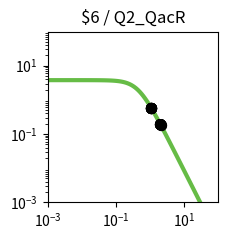

The matplotlib source for this figure: (Note: this script raises an exception after producing the figure.)
import matplotlib.pyplot as plt
import matplotlib.ticker as ticker
import numpy as np

fig, ax = plt.subplots(figsize=(2.5,2.5))

plt.xlim(1.000000e-03, 1.000000e+02)
plt.ylim(1.000000e-03, 1.000000e+02)

x = np.array([1.000000e-03,1.122018e-03,1.258925e-03,1.412538e-03,1.584893e-03,1.778279e-03,1.995262e-03,2.238721e-03,2.511886e-03,2.818383e-03,3.162278e-03,3.548134e-03,3.981072e-03,4.466836e-03,5.011872e-03,5.623413e-03,6.309573e-03,7.079458e-03,7.943282e-03,8.912509e-03,1.000000e-02,1.122018e-02,1.258925e-02,1.412538e-02,1.584893e-02,1.778279e-02,1.995262e-02,2.238721e-02,2.511886e-02,2.818383e-02,3.162278e-02,3.548134e-02,3.981072e-02,4.466836e-02,5.011872e-02,5.623413e-02,6.309573e-02,7.079458e-02,7.943282e-02,8.912509e-02,1.000000e-01,1.122018e-01,1.258925e-01,1.412538e-01,1.584893e-01,1.778279e-01,1.995262e-01,2.238721e-01,2.511886e-01,2.818383e-01,3.162278e-01,3.548134e-01,3.981072e-01,4.466836e-01,5.011872e-01,5.623413e-01,6.309573e-01,7.079458e-01,7.943282e-01,8.912509e-01,1.000000e+00,1.122018e+00,1.258925e+00,1.412538e+00,1.584893e+00,1.778279e+00,1.995262e+00,2.238721e+00,2.511886e+00,2.818383e+00,3.162278e+00,3.548134e+00,3.981072e+00,4.466836e+00,5.011872e+00,5.623413e+00,6.309573e+00,7.079458e+00,7.943282e+00,8.912509e+00,1.000000e+01,1.122018e+01,1.258925e+01,1.412538e+01,1.584893e+01,1.778279e+01,1.995262e+01,2.238721e+01,2.511886e+01,2.818383e+01,3.162278e+01,3.548134e+01,3.981072e+01,4.466836e+01,5.011872e+01,5.623413e+01,6.309573e+01,7.079458e+01,7.943282e+01,8.912509e+01,1.000000e+02,])
y = np.array([3.777979e+00,3.777974e+00,3.777967e+00,3.777959e+00,3.777949e+00,3.777935e+00,3.777919e+00,3.777898e+00,3.777872e+00,3.777839e+00,3.777798e+00,3.777747e+00,3.777682e+00,3.777601e+00,3.777498e+00,3.777370e+00,3.777209e+00,3.777006e+00,3.776752e+00,3.776433e+00,3.776032e+00,3.775529e+00,3.774897e+00,3.774104e+00,3.773109e+00,3.771859e+00,3.770291e+00,3.768324e+00,3.765856e+00,3.762761e+00,3.758881e+00,3.754020e+00,3.747932e+00,3.740315e+00,3.730793e+00,3.718902e+00,3.704075e+00,3.685622e+00,3.662705e+00,3.634325e+00,3.599299e+00,3.556256e+00,3.503636e+00,3.439716e+00,3.362670e+00,3.270665e+00,3.162012e+00,3.035373e+00,2.890010e+00,2.726055e+00,2.544745e+00,2.348572e+00,2.141264e+00,1.927579e+00,1.712901e+00,1.502716e+00,1.302061e+00,1.115068e+00,9.446838e-01,7.925854e-01,6.592774e-01,5.443030e-01,4.465089e-01,3.643058e-01,2.958923e-01,2.394252e-01,1.931364e-01,1.554037e-01,1.247862e-01,1.000343e-01,8.008449e-02,6.404396e-02,5.117181e-02,4.085836e-02,3.260536e-02,2.600778e-02,2.073781e-02,1.653099e-02,1.317456e-02,1.049772e-02,8.363554e-03,6.662494e-03,5.306924e-03,4.226854e-03,3.366404e-03,2.680989e-03,2.135049e-03,1.700231e-03,1.353935e-03,1.078151e-03,8.585284e-04,6.836358e-04,5.443658e-04,4.334645e-04,3.451546e-04,2.748348e-04,2.188408e-04,1.742542e-04,1.387514e-04,1.104818e-04,8.797176e-05,])
c = "#66bc46"

hi_x = np.array([1.075642e+00,1.075642e+00,1.075642e+00,1.075642e+00,1.075642e+00,1.075642e+00,1.075642e+00,1.075642e+00,2.020640e+00,2.020640e+00,])
hi_y = np.array([5.843896e-01,5.843896e-01,5.843896e-01,5.843896e-01,5.843896e-01,5.843896e-01,5.843896e-01,5.843896e-01,1.886036e-01,1.886036e-01,])
lo_x = np.array([2.020640e+00,2.020640e+00,2.020640e+00,2.020640e+00,2.020640e+00,2.020640e+00,])
lo_y = np.array([1.886036e-01,1.886036e-01,1.886036e-01,1.886036e-01,1.886036e-01,1.886036e-01,])

plt.loglog(x,y,lw=3,color=c)
plt.scatter(hi_x,hi_y,marker='o',s=50,color='black',zorder=10)
plt.scatter(lo_x,lo_y,marker='o',s=50,edgecolors='black',color='none',zorder=10)

plt.title("$6 / Q2_QacR")

ax.xaxis.set_major_locator(ticker.LogLocator(numticks=3))
ax.yaxis.set_major_locator(ticker.LogLocator(numticks=3))

ax.set_aspect('equal')
plt.tight_layout()

plt.savefig("/home/<user>/output/response_plot_$6_Q2_QacR.png", bbox_inches='tight')
